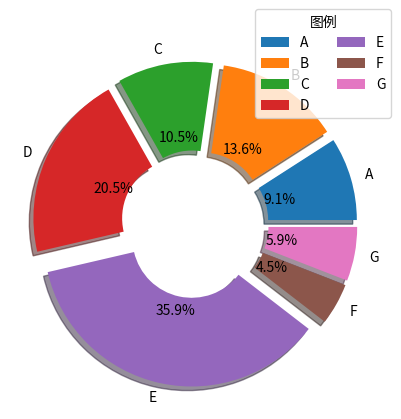

Write the Python code that produced this figure.
from matplotlib import pyplot as plt

x = [20, 30, 23, 45, 79, 10, 13]
pie_labels = [chr(i + 65) for i in range(len(x))]
explode = [0.1] * 7
plt.pie(x, labels=pie_labels, autopct='%3.1f%%', wedgeprops={'width': 0.6} ,pctdistance=0.5, explode=explode, shadow=True)
plt.legend(loc='upper right', bbox_to_anchor = [1.05, 1.1], ncol = 2, title = '图例')

plt.show()
